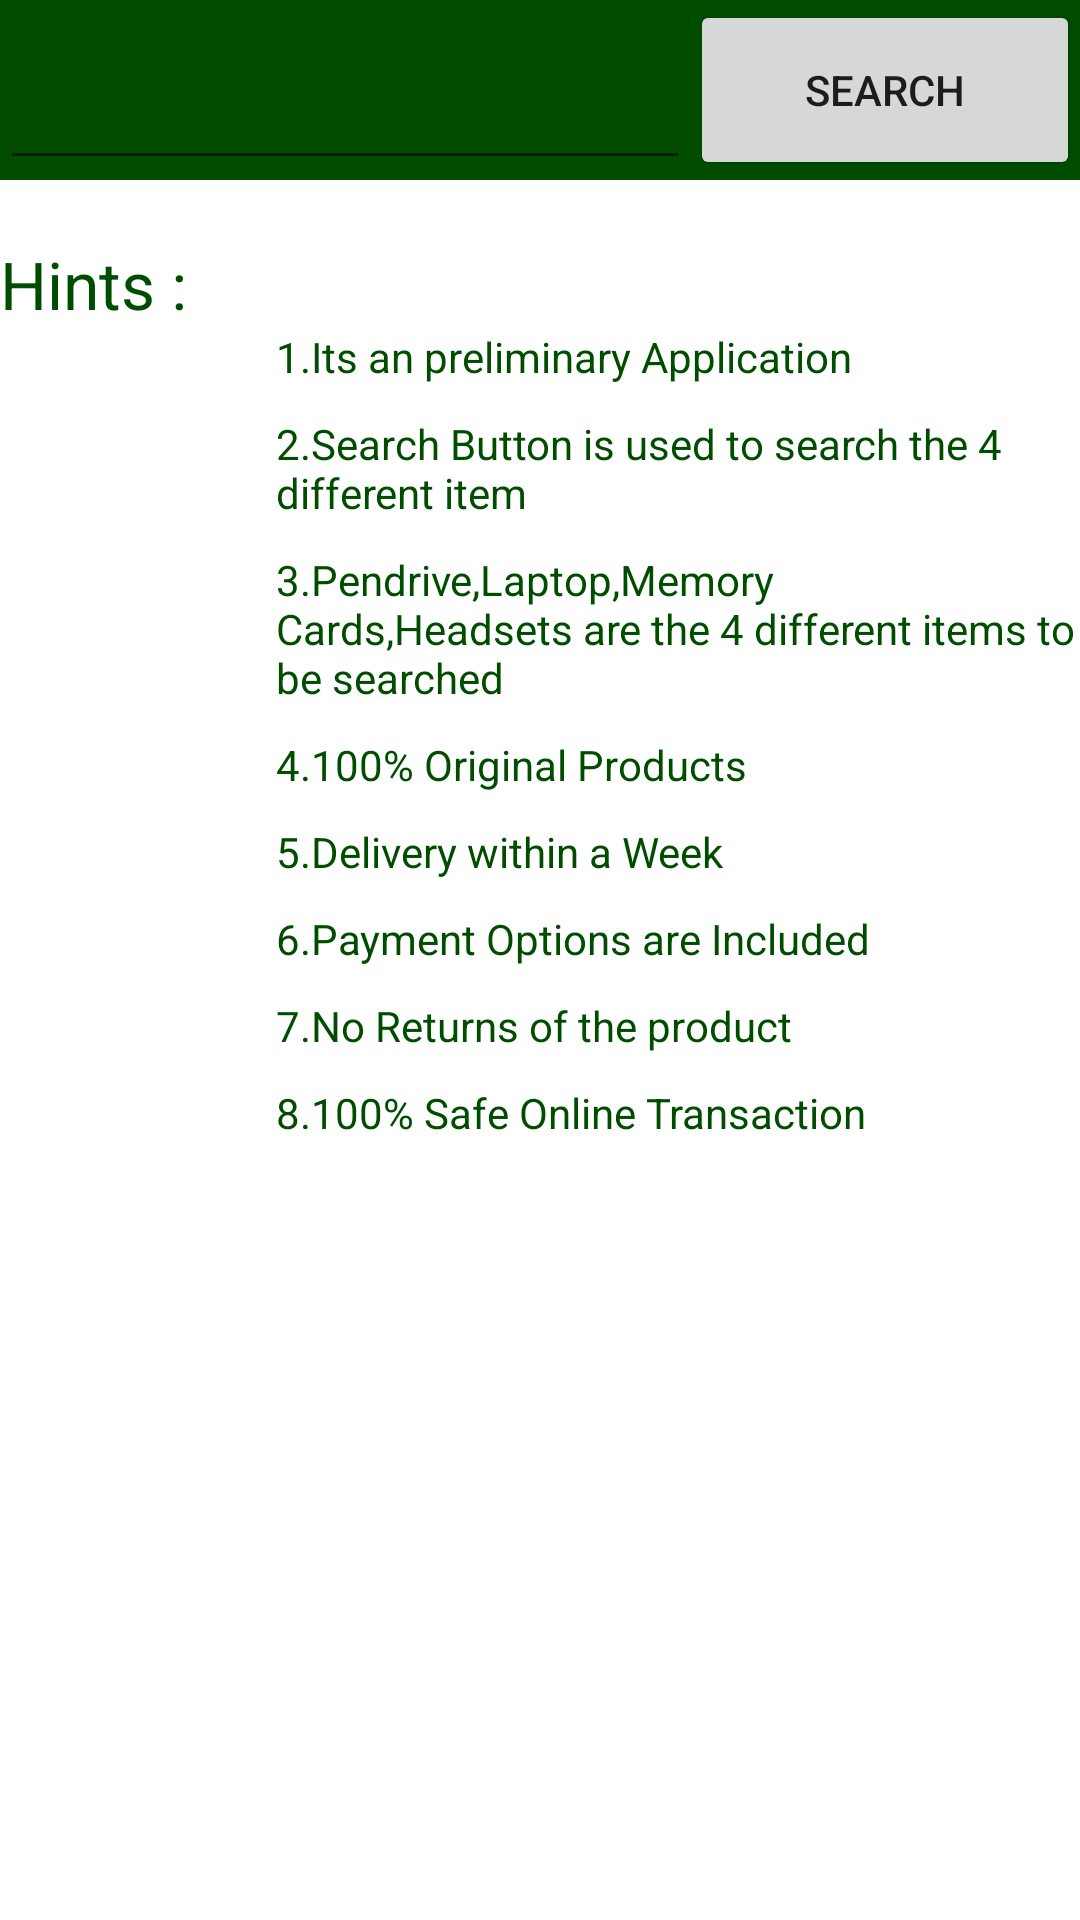

The Android layout XML behind this screen, and the referenced resources:
<!-- AndroidManifest.xml: fallback theme Theme.MaterialComponents.DayNight.NoActionBar -->
<!-- res/layout/shopping1.xml -->
<?xml version="1.0" encoding="utf-8"?>
<RelativeLayout xmlns:android="http://schemas.android.com/apk/res/android"
    android:layout_width="fill_parent"
    android:layout_height="fill_parent"
    android:background="#FFFFFF"
    android:orientation="vertical" >

    <LinearLayout
        android:id="@+id/linearLayout1"
        android:layout_width="fill_parent"
        android:layout_height="wrap_content"
        android:layout_alignParentLeft="true"
        android:background="#004d00"
        android:orientation="horizontal" >

        <AutoCompleteTextView
            android:id="@+id/i1"
            android:layout_width="230dp"
            android:layout_height="60dp" />

        <Button
            android:id="@+id/button1"
            android:layout_width="match_parent"
            android:layout_height="match_parent"
            android:text="Search" />
    </LinearLayout>

    <ScrollView
        android:id="@+id/scrollView1"
        android:layout_width="match_parent"
        android:layout_height="wrap_content"
        android:layout_alignParentLeft="true"
        android:layout_below="@+id/linearLayout1" >

        <LinearLayout
            android:id="@+id/l1"
            android:layout_width="match_parent"
            android:layout_height="match_parent"
            android:layout_gravity="center"
            android:background="#FFFFFF"
            android:orientation="vertical" >

            <TextView
                android:id="@+id/textView1"
                android:layout_width="wrap_content"
                android:layout_height="wrap_content"
                android:paddingTop="20dp"
                android:text="Hints :"
                android:textAppearance="?android:attr/textAppearanceLarge"
                android:textColor="@color/green" />

            <TextView
                android:id="@+id/textView2"
                android:layout_width="wrap_content"
                android:layout_height="wrap_content"
                android:layout_marginLeft="92dp"
                android:text="1.Its an preliminary Application"
                android:textColor="@color/green"
                android:textAppearance="?android:attr/textAppearanceSmall" />
			<TextView
                android:id="@+id/textView3"
                android:layout_width="wrap_content"
                android:layout_height="wrap_content"
                android:layout_marginLeft="92dp"
                android:paddingTop="10dp"
                android:text="2.Search Button is used to search the 4 different item"
                android:textColor="@color/green"
                android:textAppearance="?android:attr/textAppearanceSmall" />

            <TextView
                android:id="@+id/textView4"
                android:layout_width="wrap_content"
                android:layout_height="wrap_content"
                android:layout_marginLeft="92dp"
                android:paddingTop="10dp"
                android:text="3.Pendrive,Laptop,Memory Cards,Headsets are the 4 different items to be searched"
                android:textColor="@color/green"
                android:textAppearance="?android:attr/textAppearanceSmall" />

			<TextView
                android:id="@+id/textView5"
                android:layout_width="wrap_content"
                android:layout_height="wrap_content"
                android:layout_marginLeft="92dp"
                android:paddingTop="10dp"
                android:text="4.100% Original Products"
                android:textColor="@color/green"
                android:textAppearance="?android:attr/textAppearanceSmall" />

            <TextView
                android:id="@+id/textView6"
                android:layout_width="wrap_content"
                android:layout_height="wrap_content"
                android:layout_marginLeft="92dp"
                android:paddingTop="10dp"
                android:text="5.Delivery within a Week"
                android:textColor="@color/green"
                android:textAppearance="?android:attr/textAppearanceSmall" />

			<TextView
                android:id="@+id/textView7"
                android:layout_width="wrap_content"
                android:layout_height="wrap_content"
                android:layout_marginLeft="92dp"
                android:paddingTop="10dp"
                android:text="6.Payment Options are Included"
                android:textColor="@color/green"
                android:textAppearance="?android:attr/textAppearanceSmall" />
			
			<TextView
                android:id="@+id/textView8"
                android:layout_width="wrap_content"
                android:layout_height="wrap_content"
                android:layout_marginLeft="92dp"
                android:paddingTop="10dp"
                android:text="7.No Returns of the product"
                android:textColor="@color/green"
                android:textAppearance="?android:attr/textAppearanceSmall" />
			
			<TextView
                android:id="@+id/textView9"
                android:layout_width="wrap_content"
                android:layout_height="wrap_content"
                android:layout_marginLeft="92dp"
                android:paddingTop="10dp"
                android:text="8.100% Safe Online Transaction"
                android:textColor="@color/green"
                android:textAppearance="?android:attr/textAppearanceSmall" />
			
						
        </LinearLayout>
    </ScrollView>

</RelativeLayout>
<!-- resources referenced by this layout -->
<resources>
  <color name="green">#004d00</color>
</resources>
